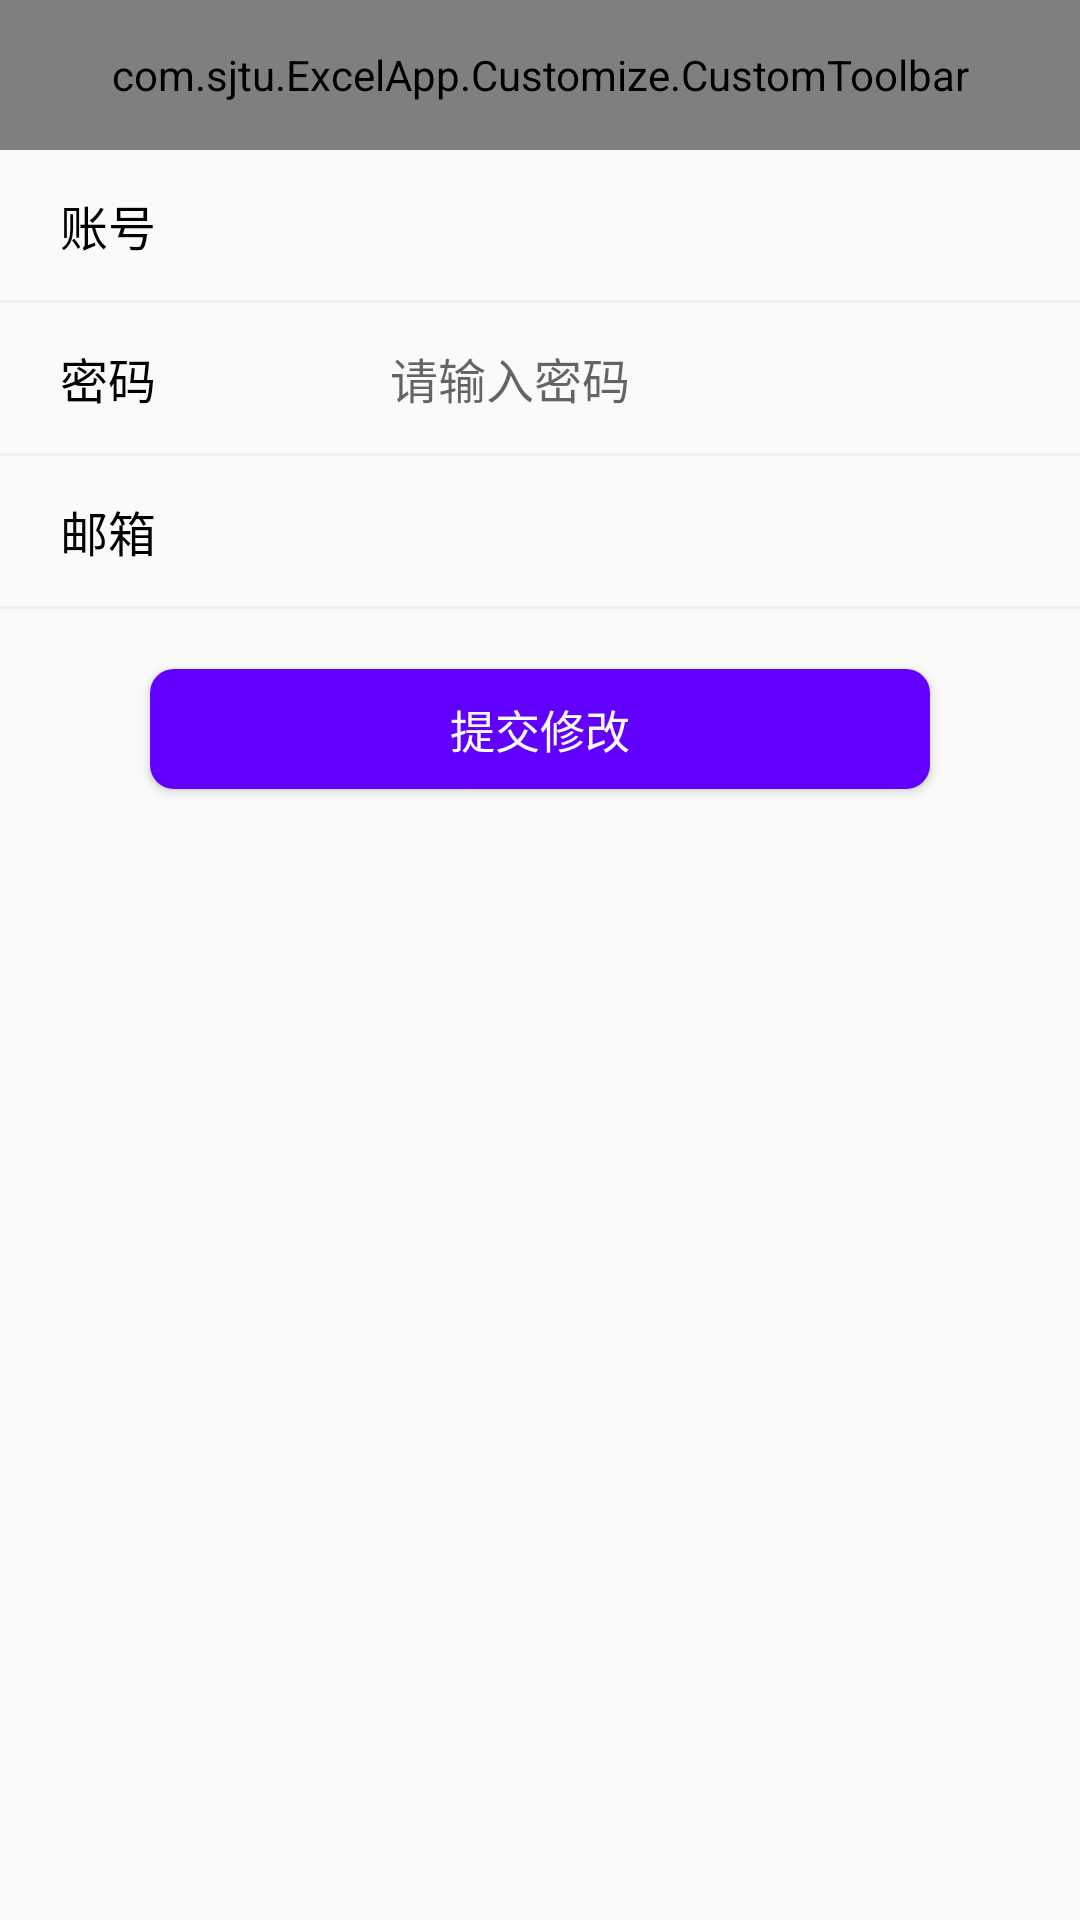

This screen was rendered from an Android layout file. Write that file and the resources it references.
<!-- AndroidManifest.xml: application theme Theme.AppCompat.Light.NoActionBar -->
<!-- res/layout/activity_modifyemail.xml -->
<?xml version="1.0" encoding="utf-8"?>
<LinearLayout
    xmlns:android="http://schemas.android.com/apk/res/android" android:layout_width="match_parent"
    android:layout_height="match_parent"
    xmlns:app="http://schemas.android.com/apk/res-auto"
    android:orientation="vertical">
    <com.sjtu.ExcelApp.Customize.CustomToolbar
        android:layout_width="match_parent"
        android:layout_height="50dp"
        app:custom_toolbar_title="修改绑定邮箱"
        app:custom_toolbar_title_color="#fff"
        app:custom_toolbar_title_size="18sp"
        app:custom_toolbar_backtext="返回"
        app:custom_toolbar_backtext_color="#fff"
        app:custom_toolbar_backtext_size="16sp"
        app:custom_toolbar_backicon="@mipmap/arrow_left"
        app:custom_toolbar_background="@color/departmentBackground"
        app:custom_toolbar_showback="true">
    </com.sjtu.ExcelApp.Customize.CustomToolbar>
    <LinearLayout
        android:layout_width="match_parent"
        android:layout_height="50dp"
        android:orientation="horizontal">
        <TextView
            android:layout_marginLeft="20dp"
            android:layout_width="70dp"
            android:layout_height="wrap_content"
            android:layout_gravity="center_vertical"
            android:textSize="16sp"
            android:textColor="#000"
            android:text="账号">
        </TextView>
        <TextView
            android:id="@+id/account_email"
            android:layout_width="wrap_content"
            android:layout_height="wrap_content"
            android:layout_gravity="center_vertical"
            android:layout_marginLeft="40dp"
            android:textSize="16sp">
        </TextView>
    </LinearLayout>
    <View
        android:layout_width="match_parent"
        android:layout_height="1dp"
        android:background="@color/splitLine">
    </View>
    <LinearLayout
        android:layout_width="match_parent"
        android:layout_height="50dp"
        android:orientation="horizontal">
        <TextView
            android:layout_marginLeft="20dp"
            android:layout_width="70dp"
            android:layout_height="wrap_content"
            android:layout_gravity="center_vertical"
            android:textSize="16sp"
            android:text="密码"
            android:textColor="#000">
        </TextView>
        <EditText
            android:id="@+id/email_pwd_edit"
            android:layout_width="match_parent"
            android:layout_height="50dp"
            android:layout_marginRight="20dp"
            android:layout_marginLeft="40dp"
            android:enabled="true"
            android:hint="请输入密码"
            android:background="@null"
            android:textSize="16sp">
        </EditText>
    </LinearLayout>
    <View
        android:layout_width="match_parent"
        android:layout_height="1dp"
        android:background="@color/splitLine">
    </View>
    <LinearLayout
        android:layout_width="match_parent"
        android:layout_height="50dp"
        android:orientation="horizontal">
        <TextView
            android:layout_marginLeft="20dp"
            android:layout_width="70dp"
            android:layout_height="wrap_content"
            android:layout_gravity="center_vertical"
            android:textSize="16sp"
            android:text="邮箱"
            android:textColor="#000">
        </TextView>
        <EditText
            android:id="@+id/email_edit"
            android:layout_width="match_parent"
            android:layout_height="50dp"
            android:layout_marginRight="20dp"
            android:layout_marginLeft="40dp"
            android:enabled="true"
            android:background="@null"
            android:textSize="16sp">
        </EditText>
    </LinearLayout>
    <View
        android:layout_width="match_parent"
        android:layout_height="1dp"
        android:background="@color/splitLine">
    </View>
    <Button
        android:id="@+id/mod_email_btn"
        android:layout_width="match_parent"
        android:layout_height="40dp"
        android:background="@drawable/button"
        android:text="提交修改"
        android:textColor="#fff"
        android:textSize="15sp"
        android:layout_marginLeft="50dp"
        android:layout_marginRight="50dp"
        android:layout_marginTop="20dp">
    </Button>
</LinearLayout>
<!-- resources referenced by this layout -->
<resources>
  <color name="departmentBackground">#5091F5</color>
  <color name="splitLine">#EFEFF4</color>
  <!-- drawable button (drawable) -->
  <?xml version="1.0" encoding="utf-8"?>
  <shape xmlns:android="http://schemas.android.com/apk/res/android"
      android:shape="rectangle">
      <solid android:color="#6100ff" />
      <corners android:radius="8dp" />
  </shape>
  <!-- mipmap arrow_left: png bitmap (mipmap-xxhdpi, 1268 bytes) -->
</resources>
